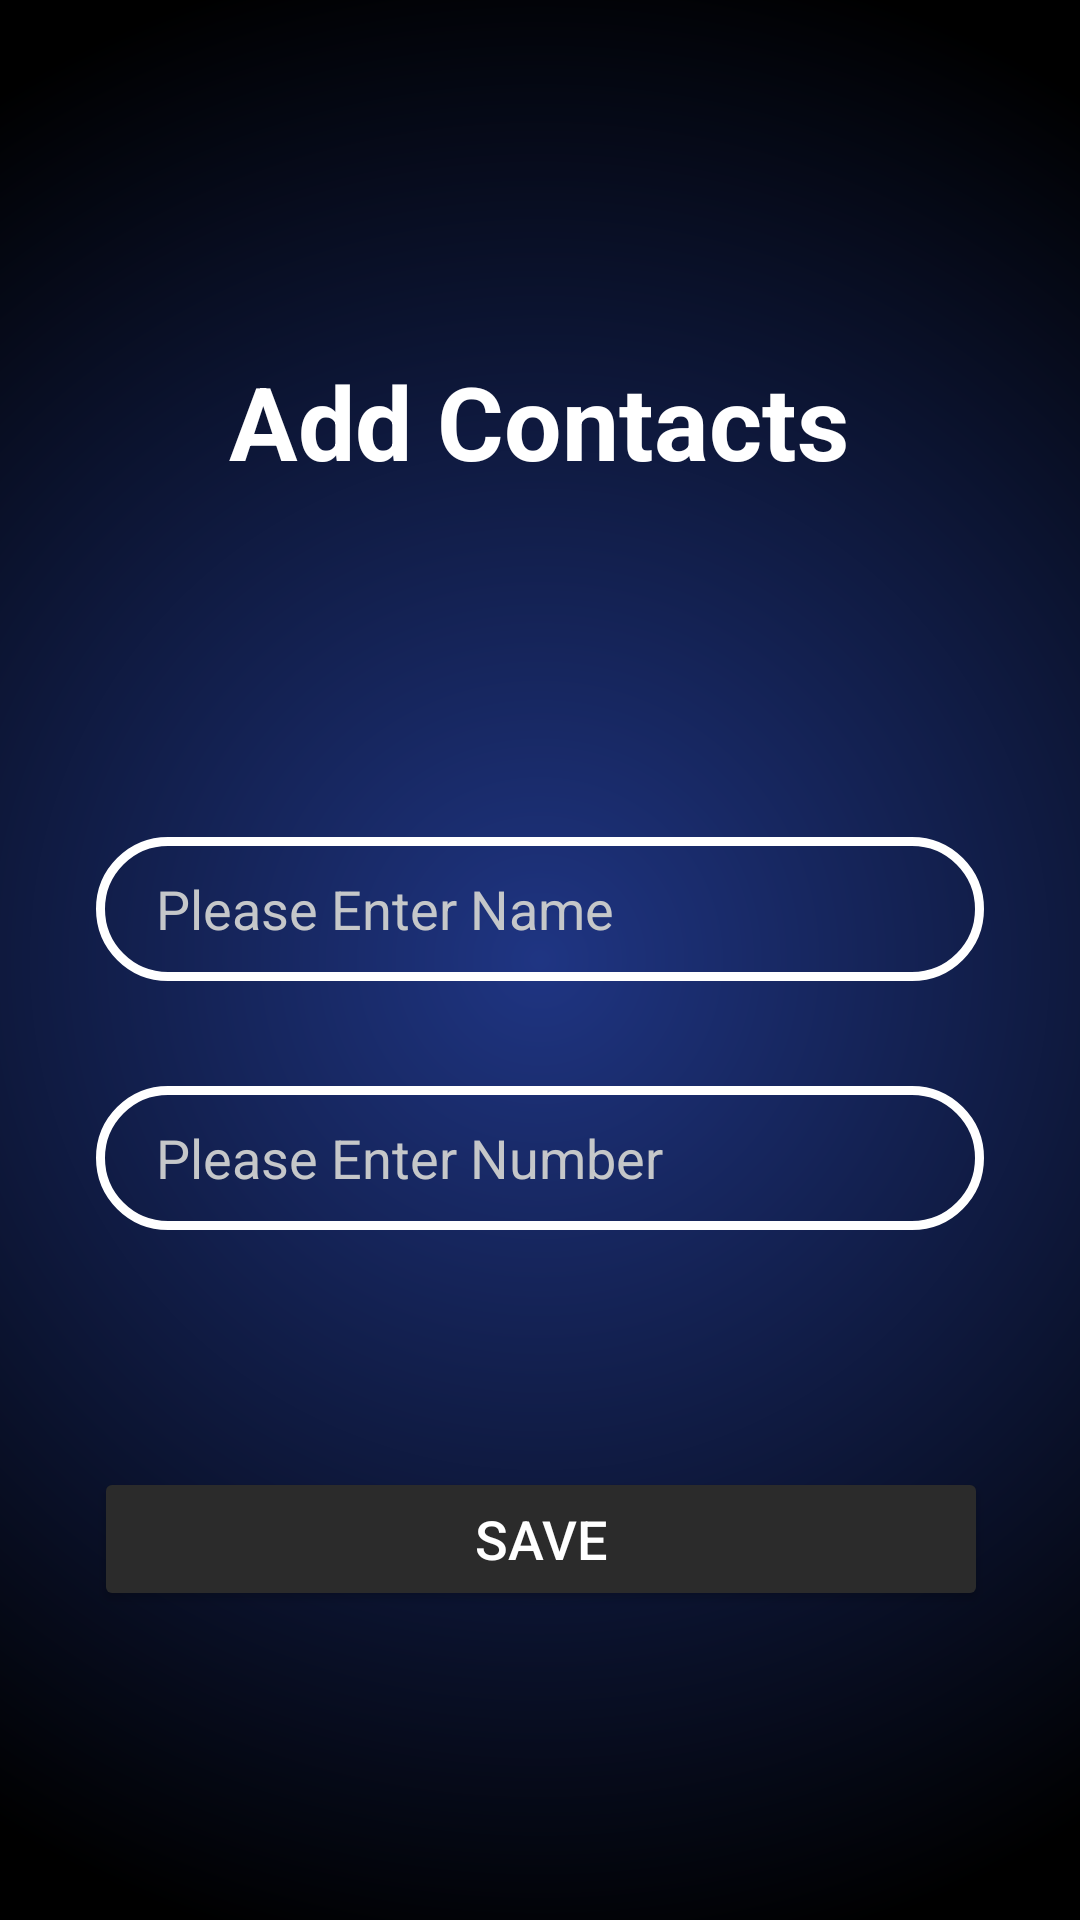

Write the Android layout XML for this screen, with the resource values it uses.
<!-- AndroidManifest.xml: application theme Theme.Fearless -->
<!-- res/layout/activity_add_contacts.xml -->
<?xml version="1.0" encoding="utf-8"?>
<androidx.constraintlayout.widget.ConstraintLayout
    xmlns:android="http://schemas.android.com/apk/res/android"
    xmlns:app="http://schemas.android.com/apk/res-auto"
    xmlns:tools="http://schemas.android.com/tools"
    android:layout_width="match_parent"
    android:layout_height="match_parent"
    android:background="@drawable/gradient"
    tools:context=".Add_contacts"
    android:id="@+id/Add_contacts">


    <TextView
        android:id="@+id/validation_error"
        android:layout_width="309dp"
        android:layout_height="35dp"
        android:layout_marginTop="20dp"
        android:gravity="center"
        android:textColor="@color/colorError"
        app:layout_constraintEnd_toEndOf="@+id/enter_no"
        app:layout_constraintStart_toStartOf="@+id/enter_no"
        app:layout_constraintTop_toBottomOf="@+id/enter_no" />

    <TextView
        android:id="@+id/textView4"
        android:layout_width="wrap_content"
        android:layout_height="wrap_content"
        android:text="Add Contacts"
        android:textColor="@color/white"
        android:textSize="34sp"
        android:textStyle="bold"
        app:layout_constraintBottom_toBottomOf="parent"
        app:layout_constraintEnd_toEndOf="parent"
        app:layout_constraintHorizontal_bias="0.497"
        app:layout_constraintStart_toStartOf="parent"
        app:layout_constraintTop_toTopOf="parent"
        app:layout_constraintVertical_bias="0.198" />

    <EditText
        android:id="@+id/enter_name"
        android:layout_width="0dp"
        android:layout_height="wrap_content"
        android:layout_marginStart="32dp"
        android:layout_marginTop="116dp"
        android:layout_marginEnd="32dp"
        android:background="@drawable/custom_edittext"
        android:drawableLeft="@drawable/name"
        android:drawablePadding="10dp"
        android:hint="Please Enter Name"
        android:inputType="text"
        android:minHeight="48dp"
        android:paddingLeft="20dp"
        android:paddingTop="10dp"
        android:paddingRight="10dp"
        android:paddingBottom="10dp"
        android:textColor="@color/white"
        android:textColorHint="@color/material_dynamic_neutral80"
        app:layout_constraintEnd_toEndOf="parent"
        app:layout_constraintHorizontal_bias="0.0"
        app:layout_constraintStart_toStartOf="parent"
        app:layout_constraintTop_toBottomOf="@+id/textView4" />

    <EditText
        android:id="@+id/enter_no"
        android:layout_width="0dp"
        android:layout_height="wrap_content"
        android:layout_marginTop="35dp"
        android:background="@drawable/custom_edittext"
        android:drawableLeft="@drawable/number"
        android:drawablePadding="10dp"
        android:hint="Please Enter Number"
        android:inputType="number"
        android:minHeight="48dp"
        android:paddingLeft="20dp"
        android:paddingTop="10dp"
        android:paddingRight="10dp"
        android:paddingBottom="10dp"
        android:textColor="@color/white"
        android:textColorHint="@color/material_dynamic_neutral80"
        app:layout_constraintEnd_toEndOf="@+id/enter_name"
        app:layout_constraintHorizontal_bias="0.0"
        app:layout_constraintStart_toStartOf="@+id/enter_name"
        app:layout_constraintTop_toBottomOf="@+id/enter_name" />

    <Button
        android:id="@+id/save_button"
        android:layout_width="298dp"
        android:layout_height="wrap_content"
        android:layout_marginTop="24dp"
        android:text="SAVE"
        android:textColor="@color/white"
        android:textSize="18sp"
        app:backgroundTint="#2B2B2B"
        app:layout_constraintEnd_toEndOf="@+id/enter_no"
        app:layout_constraintHorizontal_bias="0.489"
        app:layout_constraintStart_toStartOf="@+id/enter_no"
        app:layout_constraintTop_toBottomOf="@+id/validation_error" />


</androidx.constraintlayout.widget.ConstraintLayout>
<!-- resources referenced by this layout -->
<resources>
  <color name="colorError">#FF0000</color>
  <color name="white">#FFFFFFFF</color>
  <!-- drawable custom_edittext (drawable) -->
  <?xml version="1.0" encoding="utf-8"?>
  <shape xmlns:android="http://schemas.android.com/apk/res/android"
      android:shape="rectangle">
  
      <stroke
          android:width="3dp"
          android:color="@color/white"/>
        <corners
            android:radius="50dp"/>
  </shape>
  <!-- drawable gradient (drawable) -->
  <?xml version="1.0" encoding="utf-8"?>
  <shape
      xmlns:android="http://schemas.android.com/apk/res/android"
      android:shape="rectangle">
  
      <gradient
          android:type="radial"
          android:gradientRadius="340dp"
          android:startColor="#1F3583"
          android:endColor="#000000">
  
      </gradient>
  
  </shape>
  <style name="Theme.Fearless" parent="Base.Theme.Fearless" />
  <style name="Base.Theme.Fearless" parent="Theme.Material3.DayNight.NoActionBar">
          
          
      </style>
</resources>
